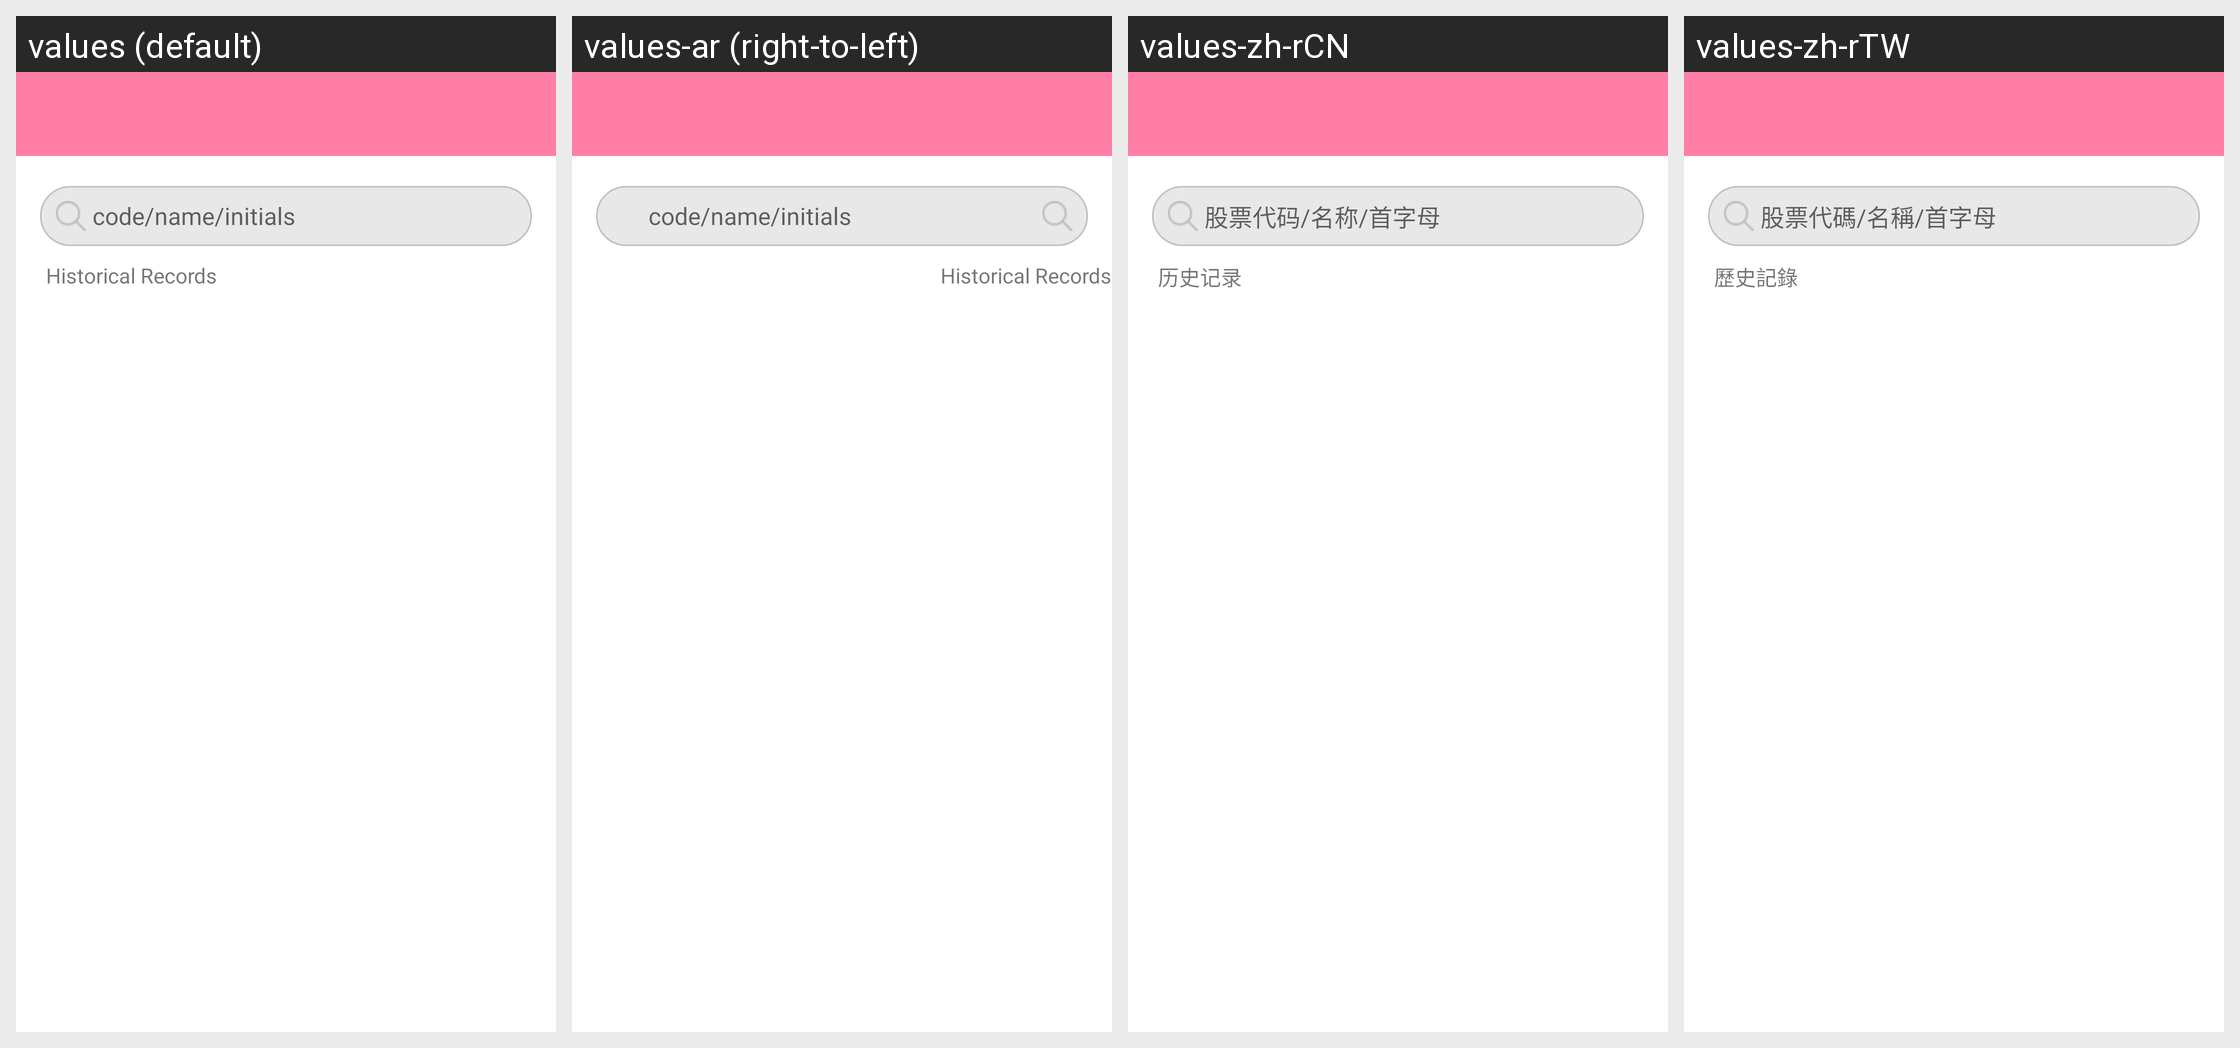

Locale-by-locale string values for the Android screen shown in this grid:
Android screen res/layout/activity_elita_counter_search.xml rendered under 4 locales, left to right: values (default), values-ar (right-to-left), values-zh-rCN, values-zh-rTW. Device: Nexus 5 (rendered at 1080×1920; each locale shown at half size, 540×960, under a caption strip naming it); theme AppTheme.
Other locales in the repository, not shown: values-as, values-bg, values-bn, values-ca, values-cs, values-da, values-de, values-de-rCH, values-el, values-en-rAU, values-en-rGB, values-en-rIE, values-es, values-es-rPR, values-es-rUS, values-fa, values-fi, values-fil, values-fr, values-gsw, values-gu, values-hi, values-hr, values-hu, values-in, values-it, values-iw, values-ja, values-kn, values-ko, values-ln, values-lt, values-lv, values-mo, values-mr, values-ms, values-nb, values-nl, values-no, values-pl, values-pt, values-pt-rBR, values-pt-rPT, values-ro, values-ru, values-sk, values-sl, values-sr, values-sv, values-ta, values-th, values-tl, values-tr, values-uk, values-ur, values-vi, values-zh, values-zh-rHK.
Strings drawn on this screen, with the default value and each locale's value (text and hints the layout hard-codes, and strings that could not be matched under every locale, appear in the picture but are not listed):

searchstock
  values: code/name/initials
  values-ar: code/name/initials  [not translated; the default value is used]
  values-zh-rCN: 股票代码/名称/首字母
  values-zh-rTW: 股票代碼/名稱/首字母

historyRecord
  values: Historical Records
  values-ar: Historical Records  [not translated; the default value is used]
  values-zh-rCN: 历史记录
  values-zh-rTW: 歷史記錄
